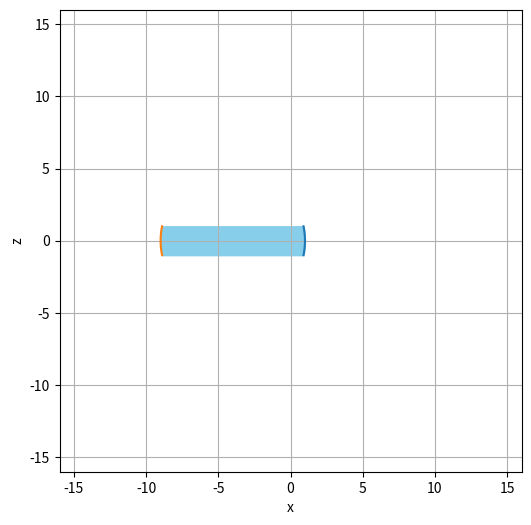

Source code (Python):
import numpy as np
import matplotlib.pyplot as plt

x_c, z_c=0,0
R=5
w=2
size=16

z=np.linspace(-w/2, w/2, 500)
x_upper=x_c+np.sqrt(R**2 - z**2)-(R-w/2)
x_lower=x_c-(np.sqrt(R**2 - z**2)+(R-w/2))


plt.figure(figsize=(6,6))
plt.fill_betweenx(z+z_c, x_lower, x_upper, color='skyblue')
plt.plot(x_upper, z+z_c)
plt.plot(x_lower, z+z_c)
plt.xlim(-size, size)
plt.ylim(-size, size)
plt.gca().set_aspect('equal', adjustable='box')
plt.grid(True)
plt.xlabel('x')
plt.ylabel('z')
plt.show()